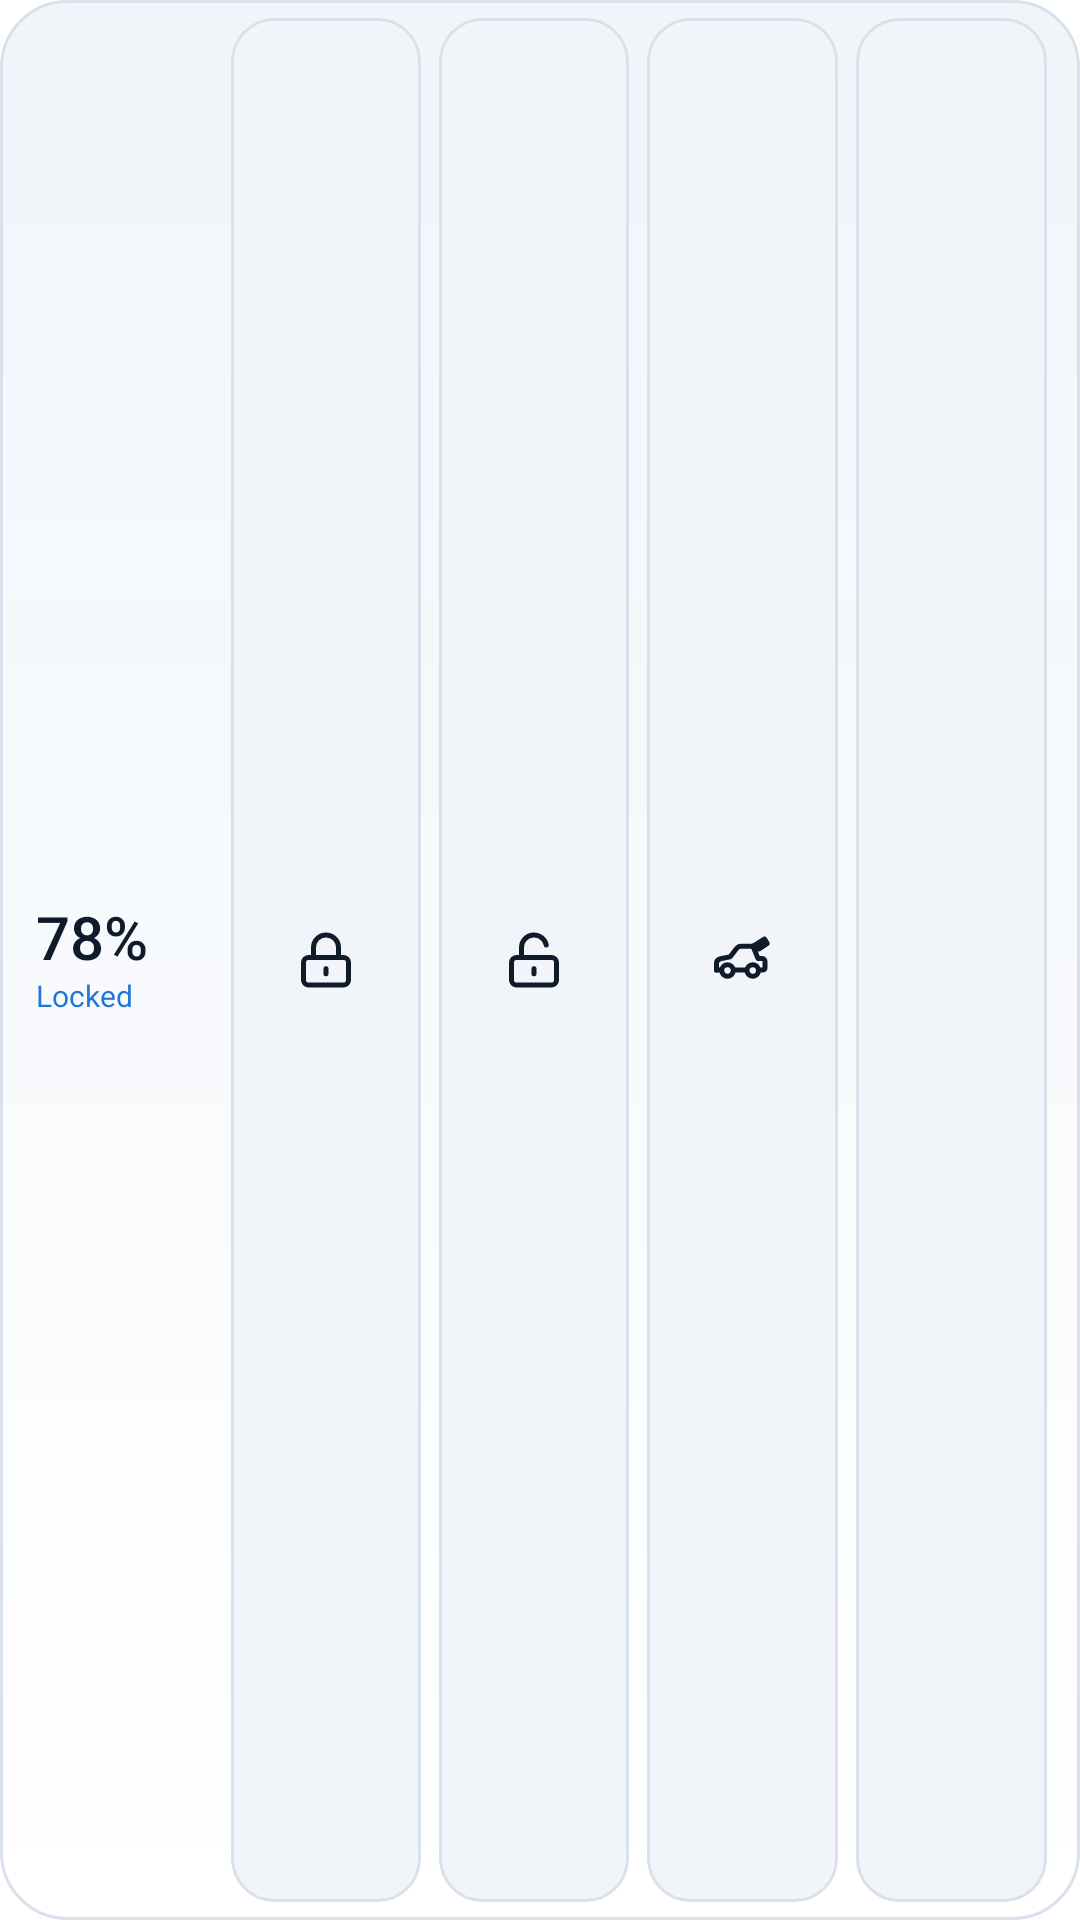

Reconstruct the res/layout file that produces this screen, plus the resources it refers to.
<!-- AndroidManifest.xml: application theme Theme.BYD -->
<!-- res/layout/widget_dashboard_compact.xml -->
<?xml version="1.0" encoding="utf-8"?>
<FrameLayout xmlns:android="http://schemas.android.com/apk/res/android"
    android:id="@android:id/background"
    android:layout_width="match_parent" android:layout_height="match_parent"
    android:background="@drawable/widget_bg">

    <LinearLayout
        android:layout_width="match_parent" android:layout_height="match_parent"
        android:gravity="center_vertical" android:orientation="horizontal"
        android:paddingStart="12dp" android:paddingEnd="8dp" android:paddingTop="6dp" android:paddingBottom="6dp">

        <LinearLayout android:id="@+id/d_header"
            android:layout_width="wrap_content" android:layout_height="wrap_content"
            android:layout_marginEnd="6dp" android:minWidth="56dp" android:orientation="vertical">
            <TextView android:id="@+id/d_soc"
                android:layout_width="wrap_content" android:layout_height="wrap_content"
                android:fontFamily="sans-serif-medium" android:includeFontPadding="false"
                android:text="78%" android:textColor="@color/text_primary" android:textSize="20sp"/>
            <TextView android:id="@+id/d_lock"
                android:layout_width="wrap_content" android:layout_height="wrap_content"
                android:maxLines="1" android:text="@string/state_locked" android:textColor="@color/ok" android:textSize="10sp"/>
        </LinearLayout>

        <LinearLayout
            android:layout_width="0dp" android:layout_height="match_parent" android:layout_weight="1"
            android:orientation="horizontal">
        <FrameLayout android:id="@+id/d_btn_lock"
            android:layout_width="0dp" android:layout_height="match_parent" android:layout_weight="1"
            android:layout_marginStart="3dp" android:layout_marginEnd="3dp"
            android:background="@drawable/widget_btn" android:contentDescription="@string/cmd_lock">
            <ProgressBar android:id="@+id/d_pb_lock"
                android:layout_width="28dp" android:layout_height="28dp" android:layout_gravity="center"
                android:indeterminate="true" android:indeterminateTint="@color/accent" android:visibility="gone"/>
            <ImageView android:id="@+id/d_ic_lock"
                android:layout_width="20dp" android:layout_height="20dp" android:layout_gravity="center"
                android:src="@drawable/ic_lock" android:tint="@color/text_primary" android:importantForAccessibility="no"/>
        </FrameLayout>
        <FrameLayout android:id="@+id/d_btn_unlock"
            android:layout_width="0dp" android:layout_height="match_parent" android:layout_weight="1"
            android:layout_marginStart="3dp" android:layout_marginEnd="3dp"
            android:background="@drawable/widget_btn" android:contentDescription="@string/cmd_unlock">
            <ProgressBar android:id="@+id/d_pb_unlock"
                android:layout_width="28dp" android:layout_height="28dp" android:layout_gravity="center"
                android:indeterminate="true" android:indeterminateTint="@color/accent" android:visibility="gone"/>
            <ImageView android:id="@+id/d_ic_unlock"
                android:layout_width="20dp" android:layout_height="20dp" android:layout_gravity="center"
                android:src="@drawable/ic_unlock" android:tint="@color/text_primary" android:importantForAccessibility="no"/>
        </FrameLayout>
        <FrameLayout android:id="@+id/d_btn_trunk"
            android:layout_width="0dp" android:layout_height="match_parent" android:layout_weight="1"
            android:layout_marginStart="3dp" android:layout_marginEnd="3dp"
            android:background="@drawable/widget_btn" android:contentDescription="@string/cmd_trunk">
            <ProgressBar android:id="@+id/d_pb_trunk"
                android:layout_width="28dp" android:layout_height="28dp" android:layout_gravity="center"
                android:indeterminate="true" android:indeterminateTint="@color/accent" android:visibility="gone"/>
            <ImageView android:id="@+id/d_ic_trunk"
                android:layout_width="20dp" android:layout_height="20dp" android:layout_gravity="center"
                android:src="@drawable/ic_trunk" android:tint="@color/text_primary" android:importantForAccessibility="no"/>
        </FrameLayout>
        <FrameLayout android:id="@+id/d_btn_climate"
            android:layout_width="0dp" android:layout_height="match_parent" android:layout_weight="1"
            android:layout_marginStart="3dp" android:layout_marginEnd="3dp"
            android:background="@drawable/widget_btn" android:contentDescription="@string/cmd_climate">
            <ProgressBar android:id="@+id/d_pb_climate"
                android:layout_width="28dp" android:layout_height="28dp" android:layout_gravity="center"
                android:indeterminate="true" android:indeterminateTint="@color/accent" android:visibility="gone"/>
            <ImageView android:id="@+id/d_ic_climate"
                android:layout_width="20dp" android:layout_height="20dp" android:layout_gravity="center"
                android:src="@drawable/ic_snowflake" android:tint="@color/text_primary" android:importantForAccessibility="no"/>
        </FrameLayout>
        </LinearLayout>
    </LinearLayout>
</FrameLayout>
<!-- resources referenced by this layout -->
<resources>
  <color name="accent">#FF1E78D8</color>
  <color name="ok">#FF1E78D8</color>
  <color name="text_primary">#FF0F1B2B</color>
  <!-- drawable ic_lock (drawable) -->
  <vector xmlns:android="http://schemas.android.com/apk/res/android"
      android:width="24dp" android:height="24dp" android:viewportWidth="24" android:viewportHeight="24"
      android:autoMirrored="false">
      <path android:pathData="M5,11h14a2,2 0 0 1 2,2v7a2,2 0 0 1 -2,2H5a2,2 0 0 1 -2,-2v-7a2,2 0 0 1 2,-2z" android:strokeColor="#FFFFFFFF" android:strokeWidth="2"
          android:strokeLineCap="round" android:strokeLineJoin="round" android:fillColor="#00000000"/>
      <path android:pathData="M7,11V7a5,5 0 0 1 10,0v4" android:strokeColor="#FFFFFFFF" android:strokeWidth="2"
          android:strokeLineCap="round" android:strokeLineJoin="round" android:fillColor="#00000000"/>
      <path android:pathData="M12,15.5v2" android:strokeColor="#FFFFFFFF" android:strokeWidth="2"
          android:strokeLineCap="round" android:strokeLineJoin="round" android:fillColor="#00000000"/>
  </vector>
  <!-- drawable ic_unlock (drawable) -->
  <vector xmlns:android="http://schemas.android.com/apk/res/android"
      android:width="24dp" android:height="24dp" android:viewportWidth="24" android:viewportHeight="24"
      android:autoMirrored="false">
      <path android:pathData="M5,11h14a2,2 0 0 1 2,2v7a2,2 0 0 1 -2,2H5a2,2 0 0 1 -2,-2v-7a2,2 0 0 1 2,-2z" android:strokeColor="#FFFFFFFF" android:strokeWidth="2"
          android:strokeLineCap="round" android:strokeLineJoin="round" android:fillColor="#00000000"/>
      <path android:pathData="M7,11V7a5,5 0 0 1 9.9,-1" android:strokeColor="#FFFFFFFF" android:strokeWidth="2"
          android:strokeLineCap="round" android:strokeLineJoin="round" android:fillColor="#00000000"/>
      <path android:pathData="M12,15.5v2" android:strokeColor="#FFFFFFFF" android:strokeWidth="2"
          android:strokeLineCap="round" android:strokeLineJoin="round" android:fillColor="#00000000"/>
  </vector>
  <!-- drawable widget_bg (drawable) -->
  <?xml version="1.0" encoding="utf-8"?>
  <shape xmlns:android="http://schemas.android.com/apk/res/android" android:shape="rectangle">
      <gradient android:angle="270" android:startColor="#FFF1F5FA" android:endColor="#F2FFFFFF"/>
      <corners android:radius="@dimen/widget_radius"/>
      <stroke android:width="1dp" android:color="#FFD9E2EC"/>
  </shape>
  <!-- drawable widget_btn (drawable) -->
  <?xml version="1.0" encoding="utf-8"?>
  <ripple xmlns:android="http://schemas.android.com/apk/res/android" android:color="#331E78D8">
      <item>
          <shape android:shape="rectangle">
              <solid android:color="#FFF1F5FA"/>
              <corners android:radius="@dimen/widget_inner_radius"/>
              <stroke android:width="1dp" android:color="#FFD9E2EC"/>
          </shape>
      </item>
  </ripple>
  <string name="cmd_climate">Climate</string>
  <string name="cmd_lock">Lock</string>
  <string name="cmd_trunk">Tailgate</string>
  <string name="cmd_unlock">Unlock</string>
  <string name="state_locked">Locked</string>
  <style name="Theme.BYD" parent="android:Theme.Material.NoActionBar">
          <item name="android:windowBackground">@color/bg</item>
          <item name="android:colorBackground">@color/bg</item>
          <item name="android:statusBarColor">@android:color/transparent</item>
          <item name="android:navigationBarColor">@android:color/transparent</item>
          <item name="android:windowLightStatusBar">true</item>
      </style>
  <dimen name="widget_radius">22dp</dimen>
  <dimen name="widget_inner_radius">14dp</dimen>
  <color name="bg">#FFFFFFFF</color>
</resources>
